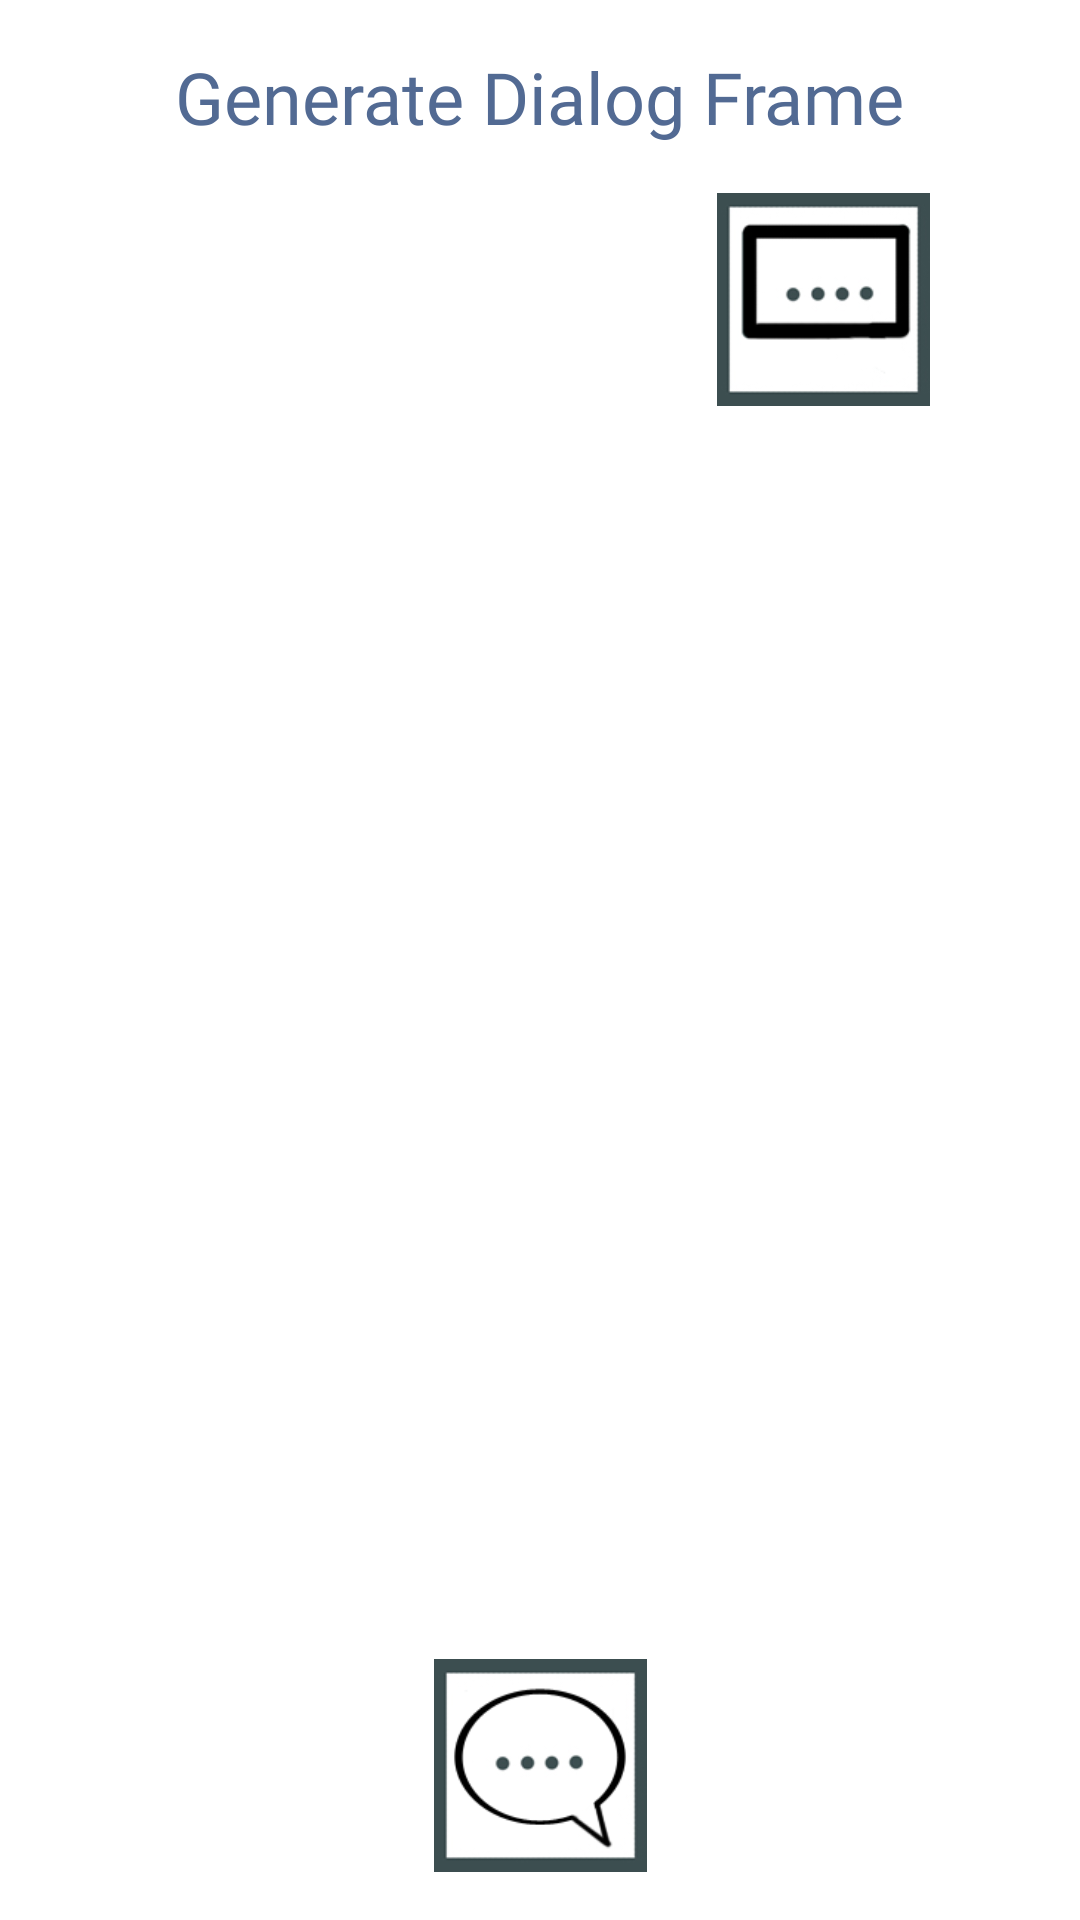

Reconstruct the res/layout file that produces this screen, plus the resources it refers to.
<!-- AndroidManifest.xml: application theme Theme.ComicStrip_Application -->
<!-- res/layout/dialog_boxselection.xml -->
<?xml version="1.0" encoding="utf-8"?>
<androidx.constraintlayout.widget.ConstraintLayout
    xmlns:android="http://schemas.android.com/apk/res/android"
    xmlns:app="http://schemas.android.com/apk/res-auto"
    xmlns:tools="http://schemas.android.com/tools"
    android:layout_width="350dp"
    android:layout_gravity="center"
    android:background="@drawable/layout_border"
    android:layout_height="wrap_content">

    

    <TextView
        android:id="@+id/textView5"
        android:layout_width="wrap_content"
        android:layout_height="wrap_content"
        android:layout_marginTop="16dp"
        android:text="Generate Dialog Frame"
        android:textSize="24sp"
        android:fontFamily="@font/oswald_heavy"
        android:textColor="#526A93"
        app:layout_constraintEnd_toEndOf="parent"
        app:layout_constraintStart_toStartOf="parent"
        app:layout_constraintTop_toTopOf="parent" />

    <ImageView
        android:id="@+id/imgCreateDFrame"
        android:layout_width="84dp"
        android:layout_height="71dp"
        android:layout_marginTop="16dp"
        android:layout_marginBottom="16dp"
        app:layout_constraintBottom_toBottomOf="parent"
        app:layout_constraintEnd_toEndOf="parent"
        app:layout_constraintHorizontal_bias="0.842"
        app:layout_constraintStart_toStartOf="parent"
        app:layout_constraintTop_toBottomOf="@+id/textView5"
        app:layout_constraintVertical_bias="0.0"
        app:srcCompat="@drawable/generateframe_icon" />

    <ImageView
        android:id="@+id/imgCreateDBox"
        android:layout_width="80dp"
        android:layout_height="71dp"
        android:layout_marginTop="16dp"
        android:layout_marginBottom="16dp"
        app:layout_constraintBottom_toBottomOf="parent"
        app:layout_constraintEnd_toEndOf="parent"
        app:layout_constraintHorizontal_bias="0.174"
        app:layout_constraintStart_toStartOf="parent"
        app:layout_constraintTop_toBottomOf="@+id/textView5"
        app:layout_constraintVertical_bias="0.0"
        app:srcCompat="@drawable/generatebubble_icon" />

    <ImageView
        android:id="@+id/imgCreateDBubble"
        android:layout_width="80dp"
        android:layout_height="71dp"
        android:layout_marginBottom="16dp"
        app:layout_constraintBottom_toBottomOf="parent"
        app:layout_constraintEnd_toEndOf="parent"
        app:layout_constraintStart_toStartOf="parent"
        app:layout_constraintTop_toBottomOf="@+id/textView5"
        app:layout_constraintVertical_bias="1.0"
        app:srcCompat="@drawable/generatebubble2_icon" />

</androidx.constraintlayout.widget.ConstraintLayout>
<!-- resources referenced by this layout -->
<resources>
  <!-- drawable generatebubble2_icon: png bitmap (drawable, 12343 bytes) -->
  <!-- drawable generateframe_icon: png bitmap (drawable, 9995 bytes) -->
  <style name="Theme.ComicStrip_Application" parent="Theme.MaterialComponents.DayNight.DarkActionBar">
          
          <item name="colorPrimary">@color/purple_500</item>
          <item name="colorPrimaryVariant">@color/purple_700</item>
          <item name="colorOnPrimary">@color/white</item>
          
          <item name="colorSecondary">@color/teal_200</item>
          <item name="colorSecondaryVariant">@color/teal_700</item>
          <item name="colorOnSecondary">@color/black</item>
          
          <item name="android:statusBarColor" tools:targetApi="l">?attr/colorPrimaryVariant</item>
          
      </style>
  <!-- not gathered from this repository: default colours our renderer supplied (Android Studio template values) -->
  <color name="purple_500">#FF6200EE</color>
  <color name="purple_700">#FF3700B3</color>
  <color name="teal_200">#FF03DAC5</color>
  <color name="teal_700">#FF018786</color>
  <color name="black">#FF000000</color>
  <color name="white">#FFFFFFFF</color>
</resources>
